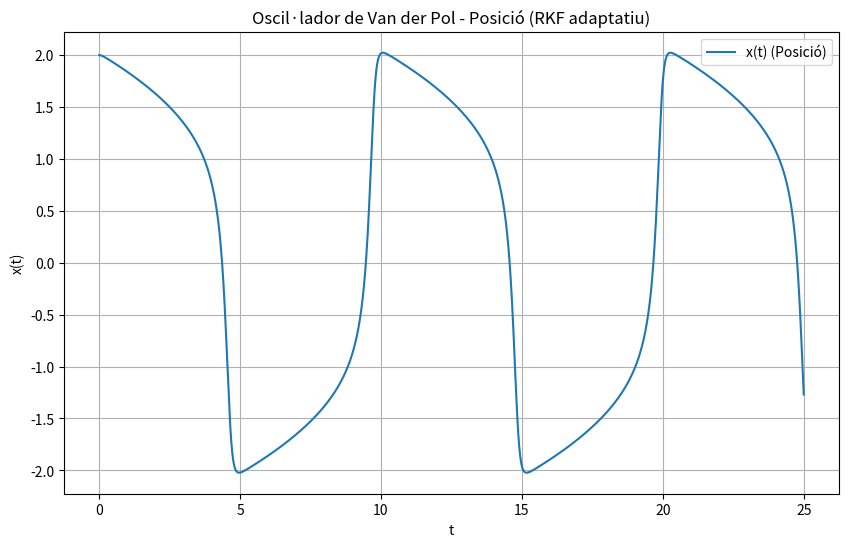
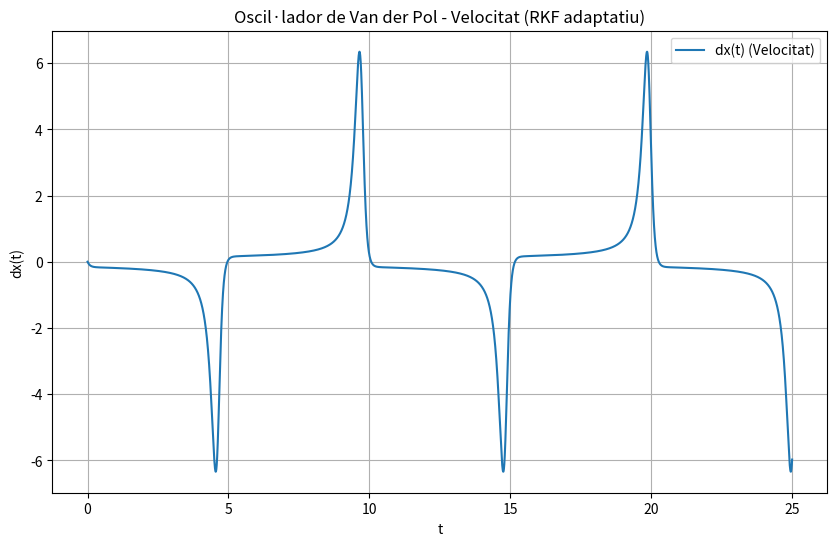
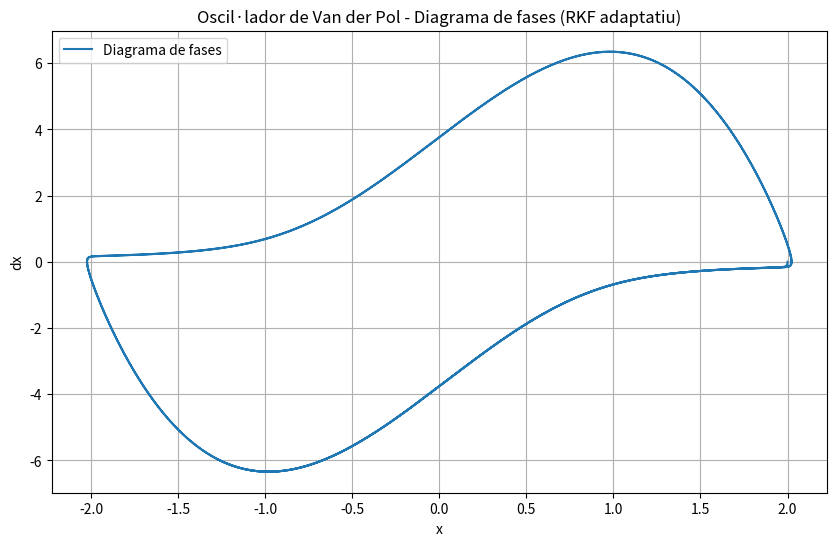
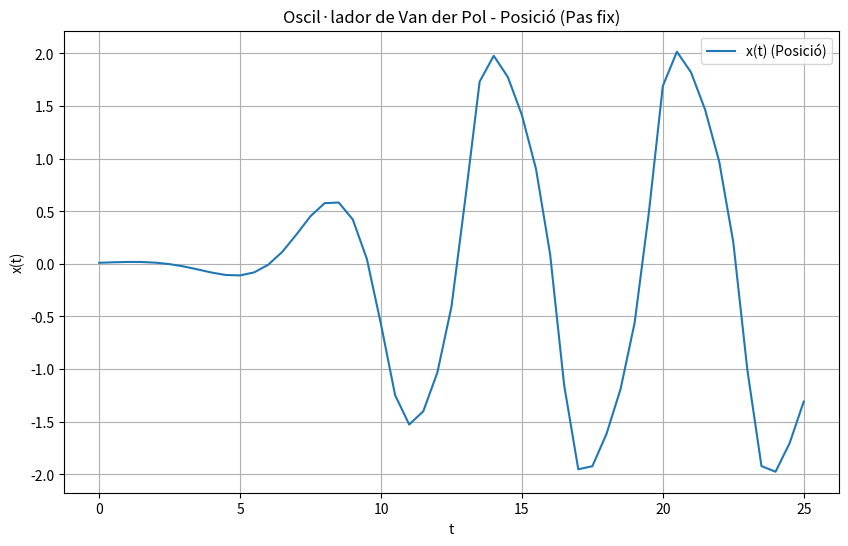
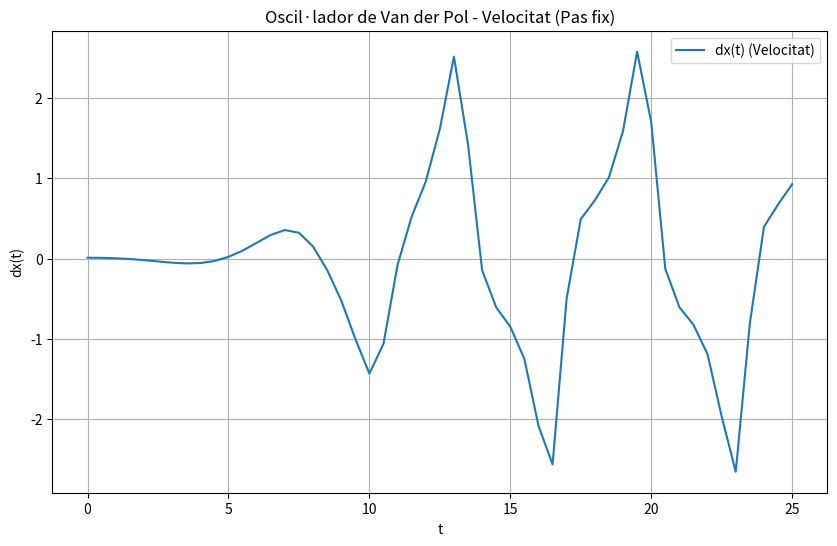
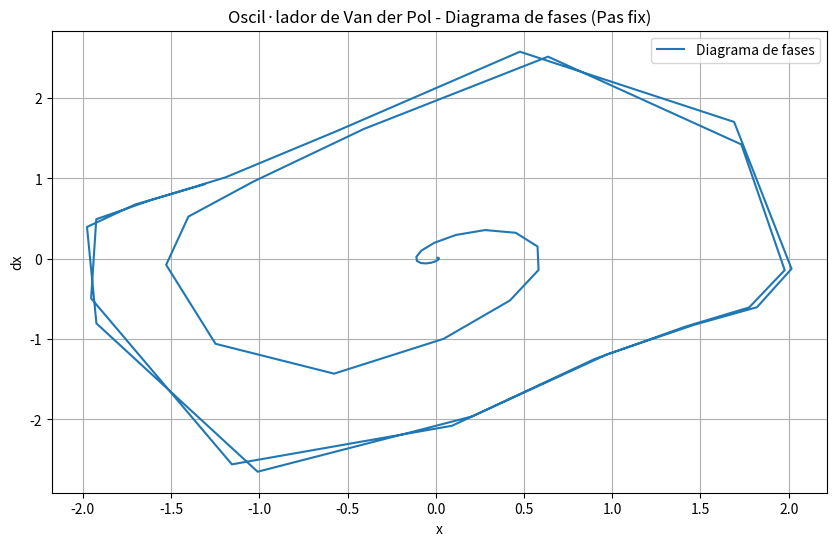

Recreate these plots in Python, in order.
import numpy as np
import matplotlib.pyplot as plt

def RK2(f, g, x, y1, y2, h):    
    f0 = f(x, y1, y2)
    g0 = g(x, y1, y2)
    f1 = f(x + h / 4, y1 + f0 * h / 4, y2 + g0 * h / 4)
    g1 = g(x + h / 4, y1 + f0 * h / 4, y2 + g0 * h / 4)
    f2 = f(x + 3 * h / 8, y1 + h * f0 * 3 / 32 + h * f1 * 9 / 32, y2 + h * g0 * 3 / 32 + h * g1 * 9 / 32)
    g2 = g(x + 3 * h / 8, y1 + h * f0 * 3 / 32 + h * f1 * 9 / 32, y2 + h * g0 * 3 / 32 + h * g1 * 9 / 32)
    f3 = f(x + 12 * h / 13, y1 + h * f0 * 1932 / 2197 - h * f1 * 7200 / 2197 + h * f2 * 7296 / 2197,
           y2 + h * g0 * 1932 / 2197 - h * g1 * 7200 / 2197 + h * g2 * 7296 / 2197)
    g3 = g(x + 12 * h / 13, y1 + h * f0 * 1932 / 2197 - h * f1 * 7200 / 2197 + h * f2 * 7296 / 2197,
           y2 + h * g0 * 1932 / 2197 - h * g1 * 7200 / 2197 + h * g2 * 7296 / 2197)
    f4 = f(x + h, y1 + h * f0 * 439 / 216 - h * f1 * 8 + h * f2 * 3680 / 513 - h * f3 * 845 / 4104,
           y2 + h * g0 * 439 / 216 - h * g1 * 8 + h * g2 * 3680 / 513 - h * g3 * 845 / 4104)
    g4 = g(x + h, y1 + h * f0 * 439 / 216 - h * f1 * 8 + h * f2 * 3680 / 513 - h * f3 * 845 / 4104,
           y2 + h * g0 * 439 / 216 - h * g1 * 8 + h * g2 * 3680 / 513 - h * g3 * 845 / 4104)
    f5 = f(x + h / 2, y1 - h * f0 * 8 / 27 + h * f1 * 2 - h * f2 * 3544 / 2565 + h * f3 * 1859 / 4104 - h * f4 * 11 / 40,
           y2 - h * g0 * 8 / 27 + h * g1 * 2 - h * g2 * 3544 / 2565 + h * g3 * 1859 / 4104 - h * g4 * 11 / 40)
    g5 = g(x + h / 2, y1 - h * f0 * 8 / 27 + h * f1 * 2 - h * f2 * 3544 / 2565 + h * f3 * 1859 / 4104 - h * f4 * 11 / 40,
           y2 - h * g0 * 8 / 27 + h * g1 * 2 - h * g2 * 3544 / 2565 + h * g3 * 1859 / 4104 - h * g4 * 11 / 40)
    y1_next = y1 + h * (f0 * 16 / 135 + f2 * 6656 / 12825 + f3 * 28561 / 56430 - f4 * 9 / 50 + f5 * 2 / 55)
    y2_next = y2 + h * (g0 * 16 / 135 + g2 * 6656 / 12825 + g3 * 28561 / 56430 - g4 * 9 / 50 + g5 * 2 / 55)
    err1 = h * abs(1 / 360 * f0 - 128 / 4275 * f2 - 2197 / 75240 * f3 + 1 / 50 * f4 + 2 / 55 * f5)
    err2 = h * abs(1 / 360 * g0 - 128 / 4275 * g2 - 2197 / 75240 * g3 + 1 / 50 * g4 + 2 / 55 * g5)
    return y1_next, y2_next, err1, err2

def solve_van_der_pol(x0, dx0, t_end, h_init, tol, mu=1.0, adaptatiu=True):
    t_vals = [0]
    x_vals = [x0]
    dx_vals = [dx0]
    h_vals = [h_init]
    h = h_init
    while t_vals[-1] < t_end:
        x, dx, err_x, err_dx = RK2(
            lambda t, x, dx: dx,
            lambda t, x, dx: mu * (1 - x**2) * dx - x,
            t_vals[-1], x_vals[-1], dx_vals[-1], h
        )
        if adaptatiu and max(err_x, err_dx) > tol:
            h = 0.9 * h * (tol / max(err_x, err_dx))**0.25
        else:
            t_vals.append(t_vals[-1] + h)
            x_vals.append(x)
            dx_vals.append(dx)
            h_vals.append(h)
    return t_vals, x_vals, dx_vals, h_vals

def plot_results(t_vals, x_vals, dx_vals, h_vals, title_suffix=""):
    plt.figure(figsize=(10, 6))
    plt.plot(t_vals, x_vals, label="x(t) (Posició)")
    plt.xlabel("t")
    plt.ylabel("x(t)")
    plt.title(f"Oscil·lador de Van der Pol - Posició {title_suffix}")
    plt.legend()
    plt.grid()
    plt.show()

    plt.figure(figsize=(10, 6))
    plt.plot(t_vals, dx_vals, label="dx(t) (Velocitat)")
    plt.xlabel("t")
    plt.ylabel("dx(t)")
    plt.title(f"Oscil·lador de Van der Pol - Velocitat {title_suffix}")
    plt.legend()
    plt.grid()
    plt.show()

    plt.figure(figsize=(10, 6))
    plt.plot(x_vals, dx_vals, label="Diagrama de fases")
    plt.xlabel("x")
    plt.ylabel("dx")
    plt.title(f"Oscil·lador de Van der Pol - Diagrama de fases {title_suffix}")
    plt.legend()
    plt.grid()
    plt.show()

def plot_van_der_pol_cases():
    # Cas 1: RKF adaptatiu
    print("Resolent el Cas 1 (RKF adaptatiu)...")
    x0 = 2.0
    dx0 = 0.0
    t_end = 25
    h_init = 0.1
    tol = 1e-10
    mu = 4.0
    t_vals, x_vals, dx_vals, h_vals = solve_van_der_pol(x0, dx0, t_end, h_init, tol, mu, adaptatiu=True)
    plot_results(t_vals, x_vals, dx_vals, h_vals, title_suffix="(RKF adaptatiu)")

    # Cas 2: RKF amb pas fix
    print("Resolent el Cas 2 (Pas fix)...")
    x0 = 0.01
    dx0 = 0.01
    t_end = 25
    h_init = 0.5
    tol = 1e-10
    mu = 1.0
    t_vals, x_vals, dx_vals, h_vals = solve_van_der_pol(x0, dx0, t_end, h_init, tol, mu, adaptatiu=False)
    plot_results(t_vals, x_vals, dx_vals, h_vals, title_suffix="(Pas fix)")

if __name__ == "__main__":
    plot_van_der_pol_cases()